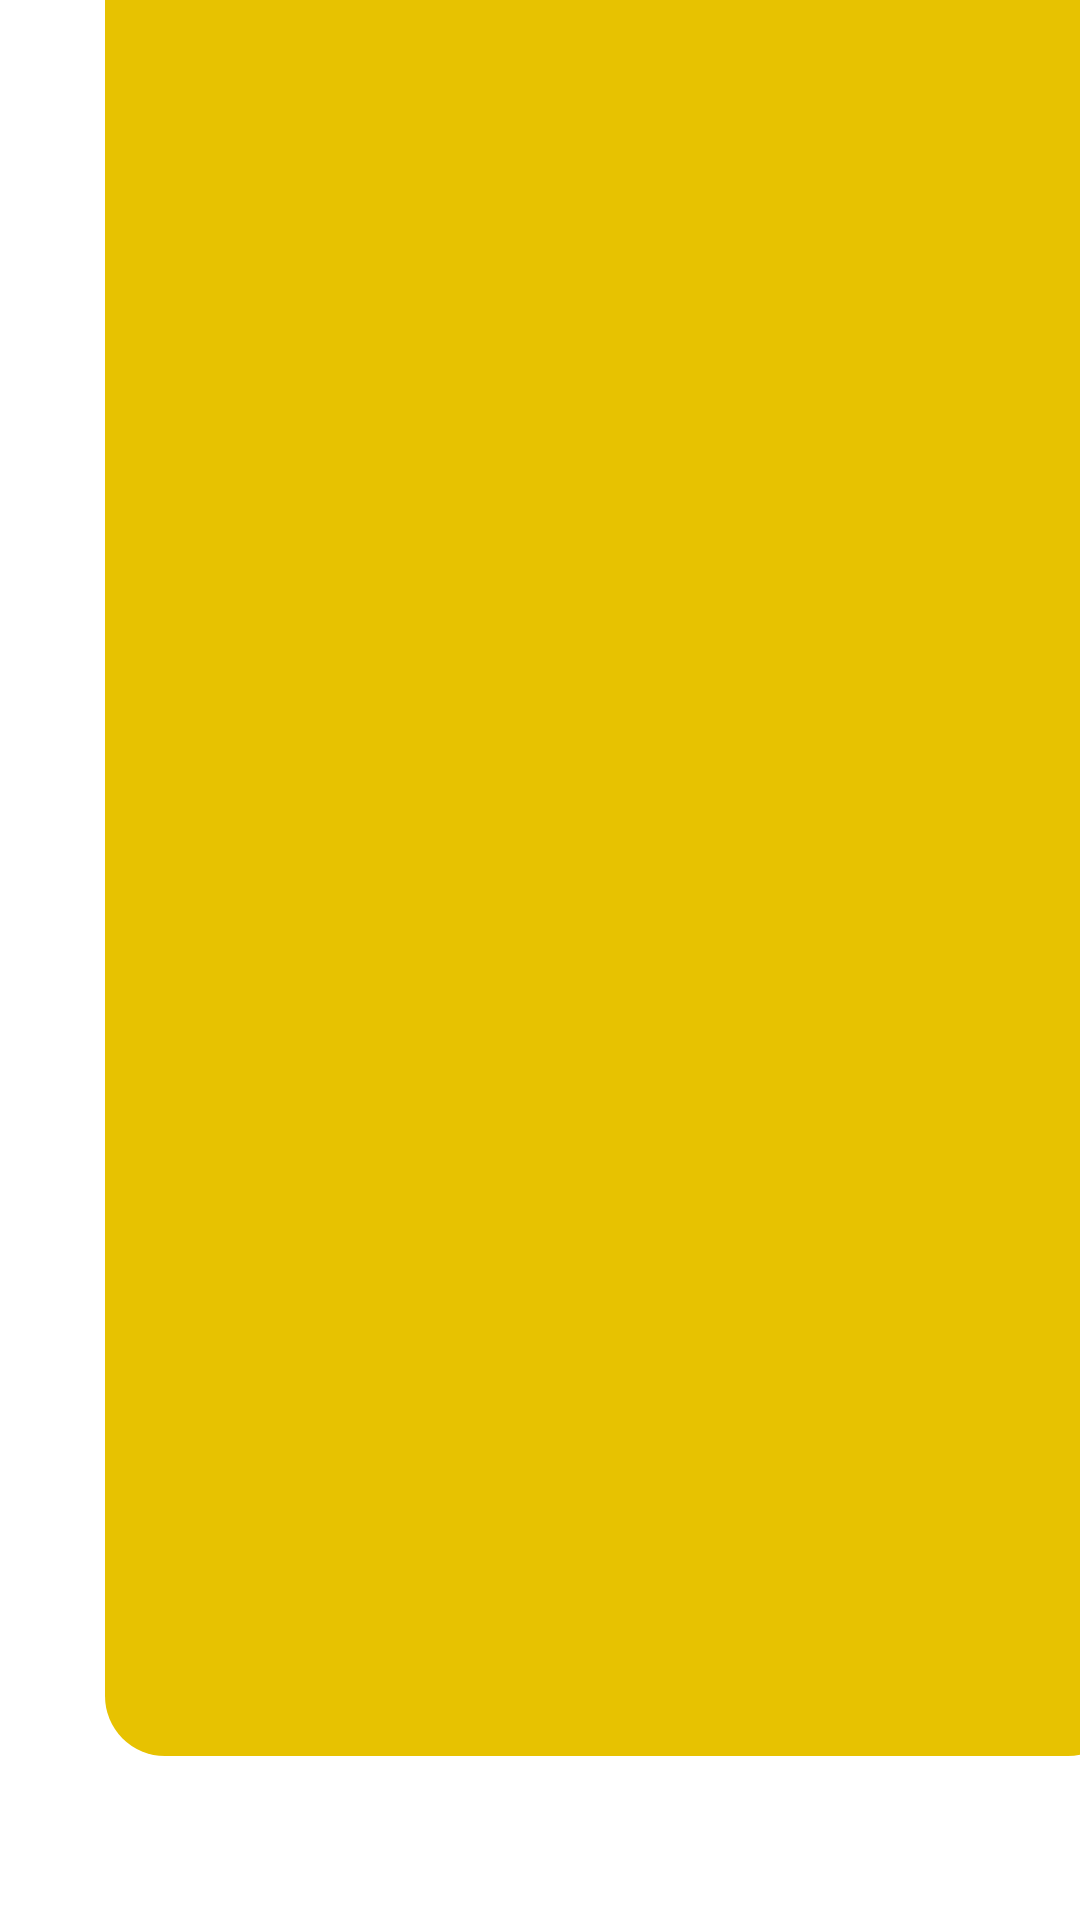

Write the Android layout XML for this screen, with the resource values it uses.
<!-- AndroidManifest.xml: application theme Theme.SchoolProject -->
<!-- res/layout/activity_dictionary.xml -->
<?xml version="1.0" encoding="utf-8"?>
<androidx.constraintlayout.widget.ConstraintLayout xmlns:android="http://schemas.android.com/apk/res/android"
    xmlns:app="http://schemas.android.com/apk/res-auto"
    xmlns:tools="http://schemas.android.com/tools"
    android:layout_width="match_parent"
    android:layout_height="match_parent"
    android:background="@drawable/background"
    tools:context=".view.Word.dictionary">

    <androidx.recyclerview.widget.RecyclerView
        android:id="@+id/WordView"
        android:layout_width="341dp"
        android:layout_height="621dp"
        android:layout_marginStart="35dp"
        android:layout_marginTop="56dp"
        android:layout_marginEnd="35dp"
        android:layout_marginBottom="55dp"
        android:background="@drawable/back_recycle"
        app:layout_constraintBottom_toBottomOf="parent"
        app:layout_constraintEnd_toEndOf="parent"
        app:layout_constraintHorizontal_bias="0.0"
        app:layout_constraintStart_toStartOf="parent"
        app:layout_constraintTop_toTopOf="parent"
        app:layout_constraintVertical_bias="1.0" />

    <ImageButton
        android:id="@+id/newActWord"
        android:layout_width="wrap_content"
        android:layout_height="wrap_content"
        android:layout_marginStart="280dp"
        android:layout_marginTop="579dp"
        android:layout_marginEnd="16dp"
        android:layout_marginBottom="16dp"
        android:background="@null"
        app:layout_constraintBottom_toBottomOf="parent"
        app:layout_constraintEnd_toEndOf="parent"
        app:layout_constraintStart_toStartOf="@+id/WordView"
        app:layout_constraintTop_toTopOf="@+id/WordView"
        app:srcCompat="@drawable/addword" />

</androidx.constraintlayout.widget.ConstraintLayout>
<!-- resources referenced by this layout -->
<resources>
  <!-- drawable addword: png bitmap (drawable, 1788 bytes) -->
  <!-- drawable back_recycle (drawable) -->
  <?xml version="1.0" encoding="utf-8"?>
  <selector xmlns:android="http://schemas.android.com/apk/res/android">
  <item>
      <shape android:shape="rectangle">
          <corners android:radius="20dp"/>
          <solid android:color="#E7C201"/>
      </shape>
  </item>
  </selector>
  <style name="Theme.SchoolProject" parent="Base.Theme.SchoolProject">
      
      <item name="android:navigationBarColor">@android:color/transparent</item>
      <item name="android:statusBarColor">@android:color/transparent</item>
      <item name="android:windowLightStatusBar">?attr/isLightTheme</item>
    </style>
</resources>
